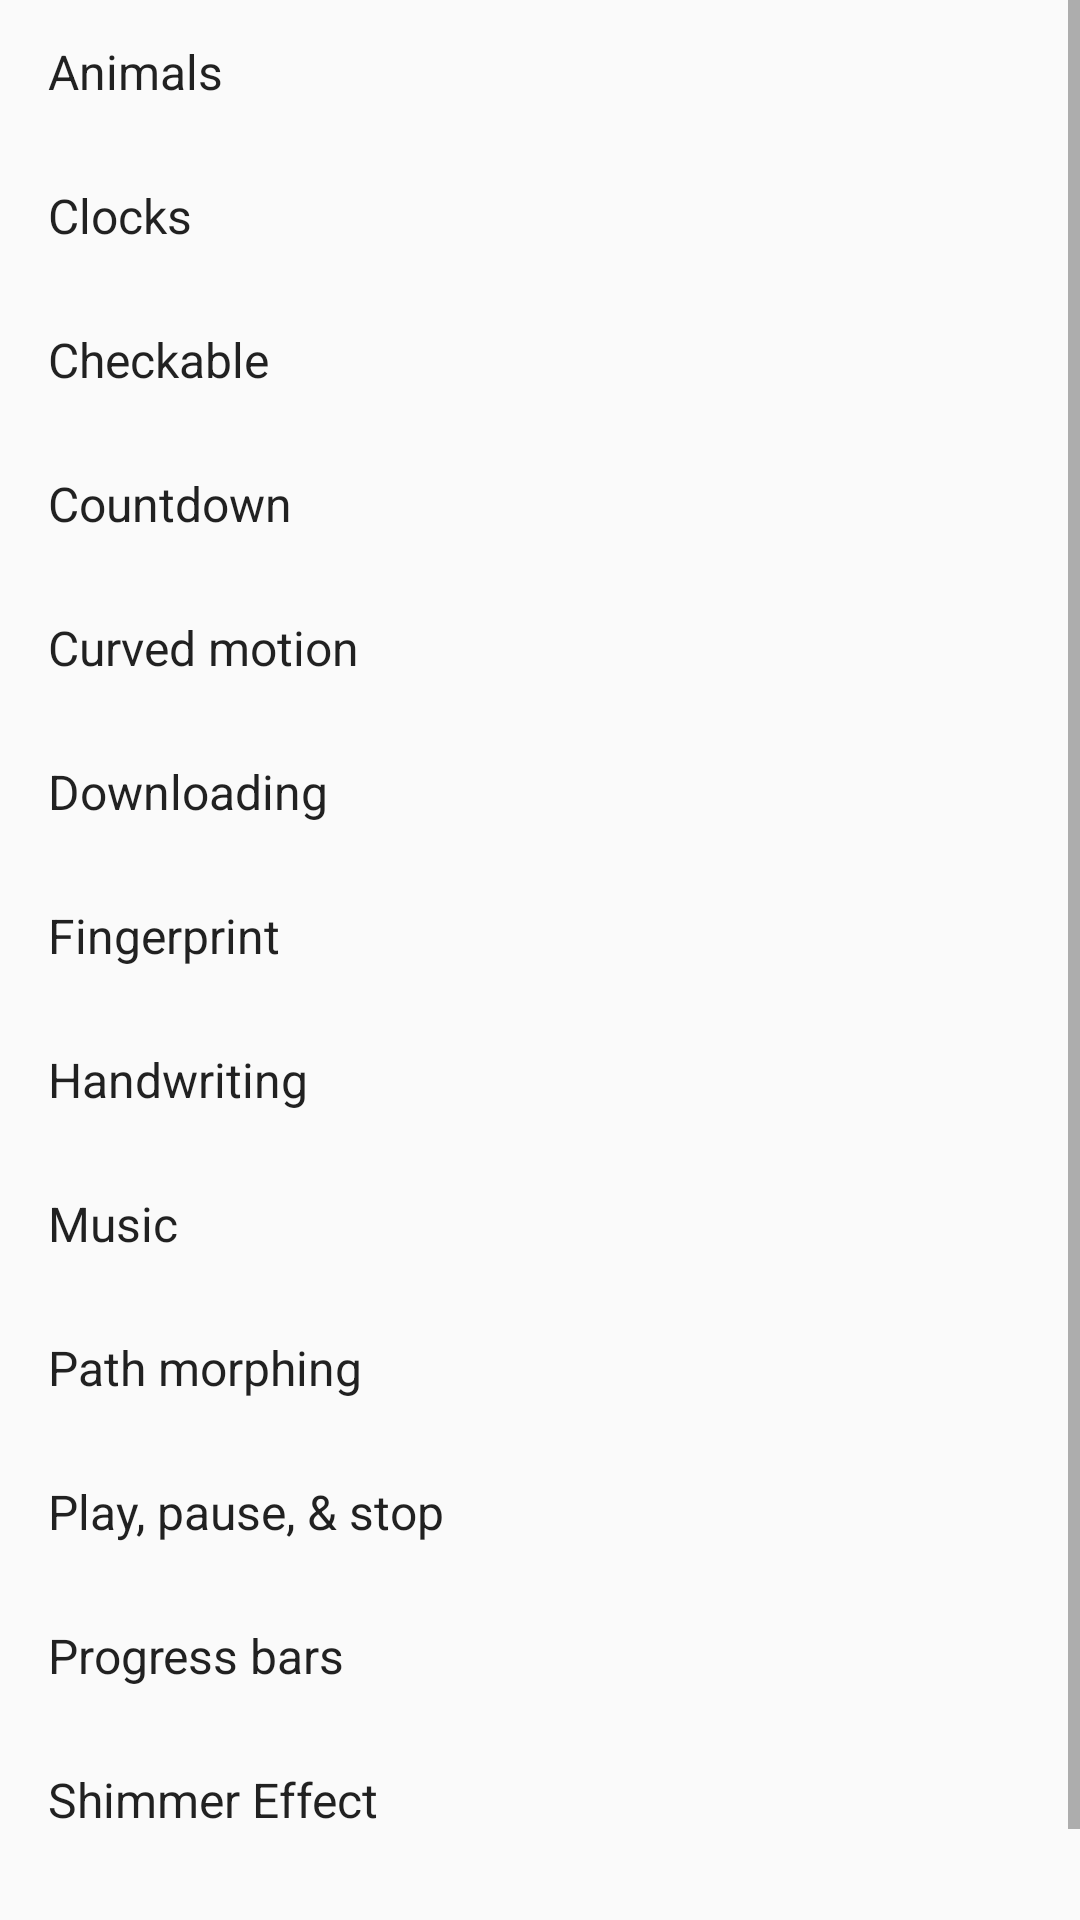

This screen was rendered from an Android layout file. Write that file and the resources it references.
<!-- AndroidManifest.xml: activity theme AppThemeNoActionBar -->
<!-- res/layout/activity_vector_drawable_main.xml -->
<ScrollView
  xmlns:android="http://schemas.android.com/apk/res/android"
  xmlns:tools="http://schemas.android.com/tools"
  android:layout_width="match_parent"
  android:layout_height="match_parent"
  tools:context=".vector_animation.VectorDrawableMainActivity">

  <LinearLayout
    android:layout_width="match_parent"
    android:layout_height="wrap_content"
    android:orientation="vertical">

    <TextView
      android:id="@+id/animals"
      style="@style/MainActivityListItem"
      android:layout_width="match_parent"
      android:layout_height="wrap_content"
      android:text="@string/animals"/>

    <TextView
      android:id="@+id/clock"
      style="@style/MainActivityListItem"
      android:layout_width="match_parent"
      android:layout_height="wrap_content"
      android:text="@string/clock"/>

    <TextView
      android:id="@+id/checkable"
      style="@style/MainActivityListItem"
      android:layout_width="match_parent"
      android:layout_height="wrap_content"
      android:text="@string/checkable"/>

    <TextView
      android:id="@+id/countdown"
      style="@style/MainActivityListItem"
      android:layout_width="match_parent"
      android:layout_height="wrap_content"
      android:text="@string/countdown"/>

    <TextView
      android:id="@+id/curvedmotion"
      style="@style/MainActivityListItem"
      android:layout_width="match_parent"
      android:layout_height="wrap_content"
      android:text="@string/curvedmotion"/>

    <TextView
      android:id="@+id/downloading"
      style="@style/MainActivityListItem"
      android:layout_width="match_parent"
      android:layout_height="wrap_content"
      android:text="@string/downloading"/>

    <TextView
      android:id="@+id/fingerprint"
      style="@style/MainActivityListItem"
      android:layout_width="match_parent"
      android:layout_height="wrap_content"
      android:text="@string/fingerprint"/>

    <TextView
      android:id="@+id/handwriting"
      style="@style/MainActivityListItem"
      android:layout_width="match_parent"
      android:layout_height="wrap_content"
      android:text="@string/handwriting"/>

    <TextView
      android:id="@+id/music"
      style="@style/MainActivityListItem"
      android:layout_width="match_parent"
      android:layout_height="wrap_content"
      android:text="@string/music"/>

    <TextView
      android:id="@+id/pathmorph"
      style="@style/MainActivityListItem"
      android:layout_width="match_parent"
      android:layout_height="wrap_content"
      android:text="@string/pathmorph"/>

    <TextView
      android:id="@+id/playpausestop"
      style="@style/MainActivityListItem"
      android:layout_width="match_parent"
      android:layout_height="wrap_content"
      android:text="@string/play_pause_stop"/>

    <TextView
      android:id="@+id/progressbar"
      style="@style/MainActivityListItem"
      android:layout_width="match_parent"
      android:layout_height="wrap_content"
      android:text="@string/progressbar"/>

    <TextView
        android:id="@+id/shimmer"
        style="@style/MainActivityListItem"
        android:layout_width="match_parent"
        android:layout_height="wrap_content"
        android:text="@string/shimmer"/>

    <TextView
      android:id="@+id/trimclip"
      style="@style/MainActivityListItem"
      android:layout_width="match_parent"
      android:layout_height="wrap_content"
      android:text="@string/trimclip"/>

  </LinearLayout>

</ScrollView>
<!-- resources referenced by this layout -->
<resources>
  <string name="animals">Animals</string>
  <string name="checkable">Checkable</string>
  <string name="clock">Clocks</string>
  <string name="countdown">Countdown</string>
  <string name="curvedmotion">Curved motion</string>
  <string name="downloading">Downloading</string>
  <string name="fingerprint">Fingerprint</string>
  <string name="handwriting">Handwriting</string>
  <string name="music">Music</string>
  <string name="pathmorph">Path morphing</string>
  <string name="play_pause_stop">Play, pause, &amp; stop</string>
  <string name="progressbar">Progress bars</string>
  <string name="shimmer">Shimmer Effect</string>
  <string name="trimclip">Trims, clips, &amp; fills</string>
  <style name="MainActivityListItem">
      <item name="android:minHeight">?attr/listPreferredItemHeightSmall</item>
      <item name="android:paddingLeft">?attr/listPreferredItemPaddingLeft</item>
      <item name="android:paddingRight">?attr/listPreferredItemPaddingRight</item>
      <item name="android:gravity">start|center_vertical</item>
      <item name="android:background">?attr/selectableItemBackground</item>
      <item name="android:textAppearance">@style/TextAppearance.AppCompat.Subhead</item>
      <item name="android:onClick">onClick</item>
    </style>
  <style name="AppThemeNoActionBar" parent="Theme.AppCompat.Light.NoActionBar">
      <item name="colorPrimary">@color/quantum_indigo500</item>
      <item name="colorPrimaryDark">@color/quantum_indigo700</item>
      <item name="colorAccent">@color/quantum_pinkA200</item>
    </style>
  <color name="quantum_indigo500">#3f51b5</color>
  <color name="quantum_indigo700">#303f9f</color>
  <color name="quantum_pinkA200">#ff4081</color>
</resources>
